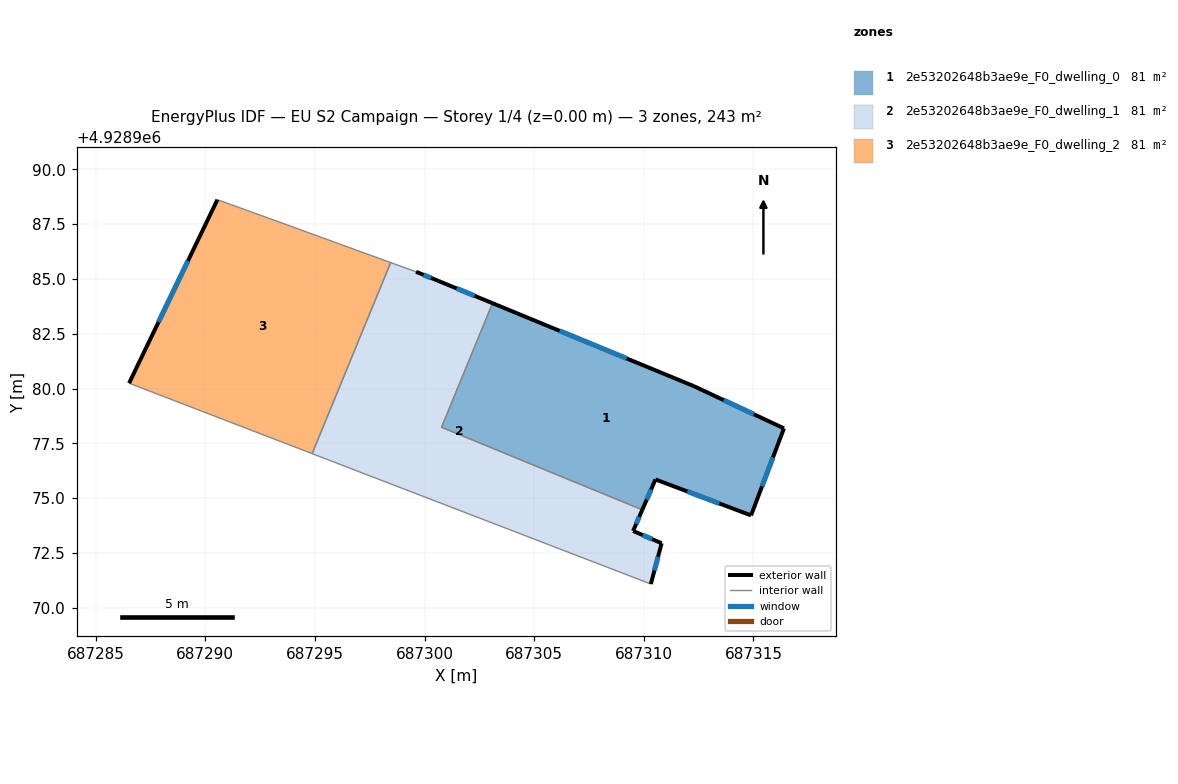
=== STOREY PLAN SPEC (per zone: floor XY polygon, exterior-wall plan segments, windows/doors) ===
zone 1: 2e53202648b3ae9e_F0_dwelling_0  (81.0 m²)
  floor: (687312.27, 4928980.11) (687316.39, 4928978.18) (687314.89, 4928974.21) (687310.53, 4928975.85) (687309.93, 4928974.47) (687300.78, 4928978.23) (687303.10, 4928983.89)
  exterior wall: (687312.27, 4928980.11) – (687303.10, 4928983.89)  [9.9 m]
    window: (687309.22, 4928981.37) – (687306.16, 4928982.63)  [3.3 m²]
  exterior wall: (687316.39, 4928978.18) – (687312.27, 4928980.11)  [4.5 m]
    window: (687315.02, 4928978.83) – (687313.65, 4928979.47)  [1.5 m²]
  exterior wall: (687314.89, 4928974.21) – (687316.39, 4928978.18)  [4.2 m]
    window: (687315.39, 4928975.54) – (687315.89, 4928976.86)  [1.4 m²]
  exterior wall: (687310.53, 4928975.85) – (687314.89, 4928974.21)  [4.7 m]
    window: (687311.99, 4928975.31) – (687313.44, 4928974.76)  [1.6 m²]
  exterior wall: (687309.93, 4928974.47) – (687310.53, 4928975.85)  [1.5 m]
    window: (687310.13, 4928974.93) – (687310.33, 4928975.39)  [0.5 m²]
  interior walls: 2
zone 2: 2e53202648b3ae9e_F0_dwelling_1  (81.0 m²)
  floor: (687303.10, 4928983.89) (687300.78, 4928978.23) (687309.93, 4928974.47) (687309.51, 4928973.50) (687310.81, 4928972.94) (687310.32, 4928971.08) (687294.87, 4928977.03) (687298.46, 4928985.75) (687299.61, 4928985.32) (687300.64, 4928984.90)
  exterior wall: (687303.10, 4928983.89) – (687300.64, 4928984.90)  [2.7 m]
    window: (687302.28, 4928984.23) – (687301.46, 4928984.57)  [0.9 m²]
  exterior wall: (687309.51, 4928973.50) – (687309.93, 4928974.47)  [1.1 m]
    window: (687309.65, 4928973.83) – (687309.79, 4928974.15)  [0.4 m²]
  exterior wall: (687310.81, 4928972.94) – (687309.51, 4928973.50)  [1.4 m]
    window: (687310.38, 4928973.13) – (687309.95, 4928973.32)  [0.5 m²]
  exterior wall: (687310.32, 4928971.08) – (687310.81, 4928972.94)  [1.9 m]
    window: (687310.49, 4928971.70) – (687310.65, 4928972.32)  [0.6 m²]
  exterior wall: (687300.64, 4928984.90) – (687299.61, 4928985.32)  [1.1 m]
    window: (687300.30, 4928985.04) – (687299.96, 4928985.18)  [0.4 m²]
  interior walls: 5
zone 3: 2e53202648b3ae9e_F0_dwelling_2  (81.0 m²)
  floor: (687298.46, 4928985.75) (687294.87, 4928977.03) (687286.52, 4928980.24) (687290.55, 4928988.61) (687292.85, 4928987.78)
  exterior wall: (687290.55, 4928988.61) – (687286.52, 4928980.24)  [9.3 m]
    window: (687289.21, 4928985.82) – (687287.87, 4928983.03)  [3.1 m²]
  interior walls: 4

=== DERIVED (storey summary) ===
Building: EU S2 Campaign
Storey: 1 of 4  (floor level z = 0.00 m)
Storey gross floor area: 243.0 m²
Zones on this storey: 3
  - 2e53202648b3ae9e_F0_dwelling_0: floor 81.0 m²; exterior wall 24.9 m (74.6 m²); 5 window(s) 8.3 m²; WWR 11.1%
  - 2e53202648b3ae9e_F0_dwelling_1: floor 81.0 m²; exterior wall 8.2 m (24.5 m²); 5 window(s) 2.7 m²; WWR 11.1%
  - 2e53202648b3ae9e_F0_dwelling_2: floor 81.0 m²; exterior wall 9.3 m (27.9 m²); 1 window(s) 3.1 m²; WWR 11.1%
Zone adjacency (shared interzone walls):
  - 2e53202648b3ae9e_F0_dwelling_0 ↔ 2e53202648b3ae9e_F0_dwelling_1
  - 2e53202648b3ae9e_F0_dwelling_1 ↔ 2e53202648b3ae9e_F0_dwelling_2